Dataset: 70-15-15 (GitHub, dean-fahreza/My-Python-Notebook). Classes: healthy, septoria leaf blotch, strip rust, stripe rust.

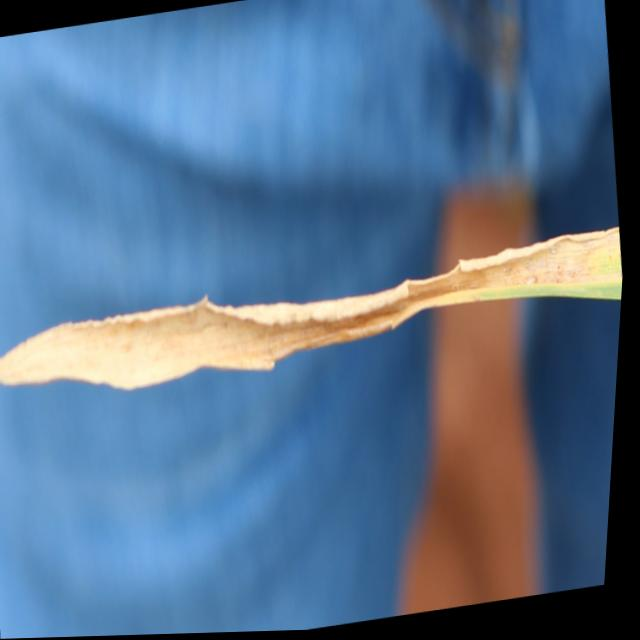
Label: septoria leaf blotch

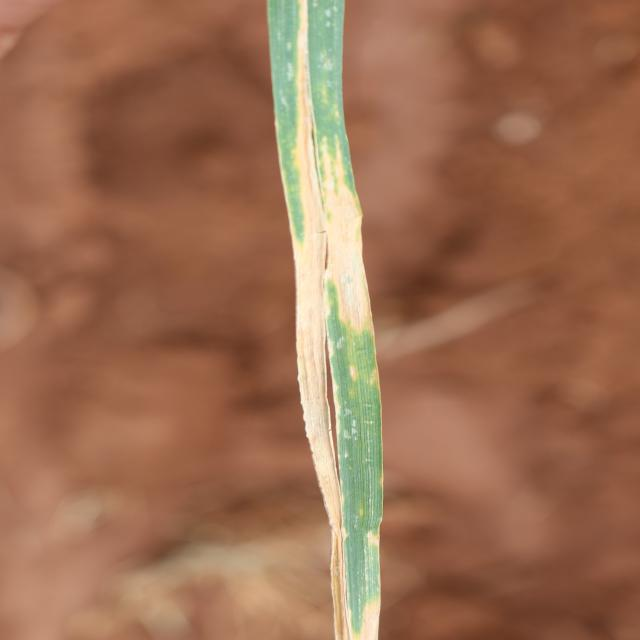
Label: septoria leaf blotch

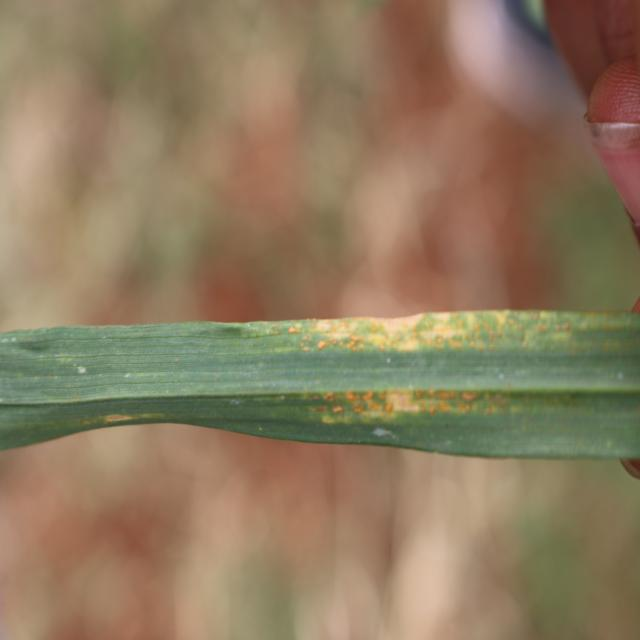
Label: stripe rust

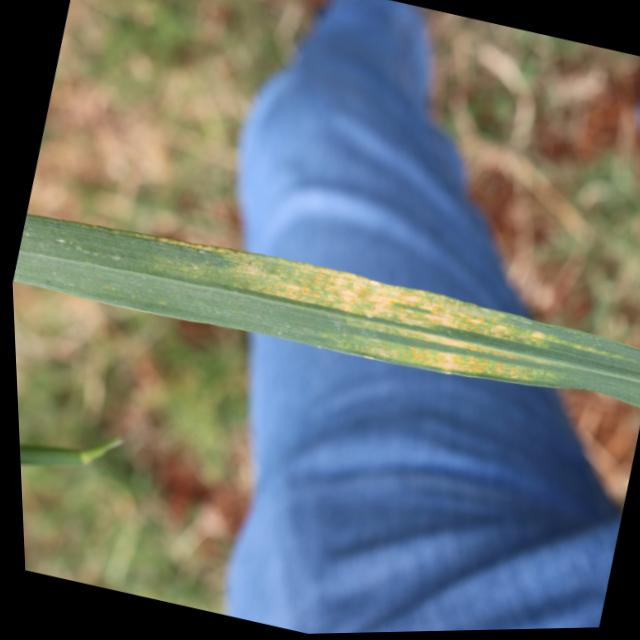
Label: stripe rust

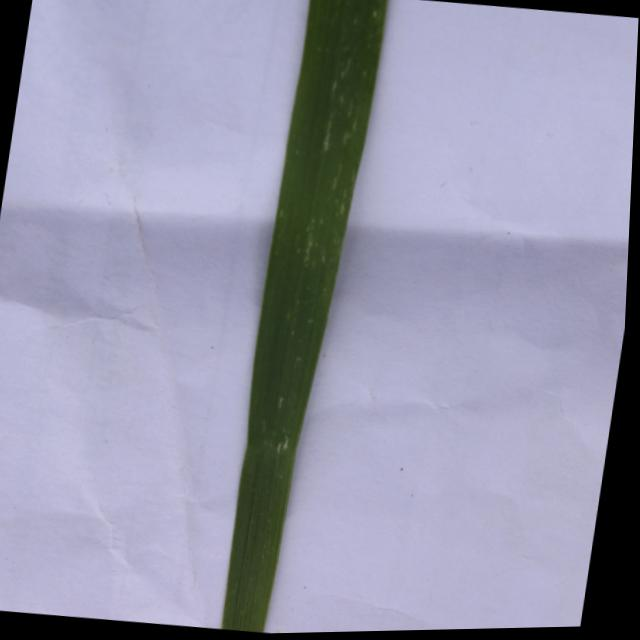
Label: healthy

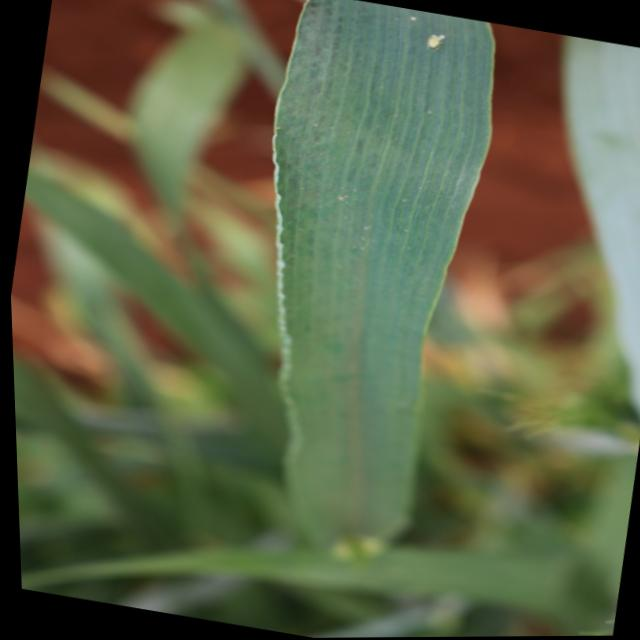
Label: healthy
